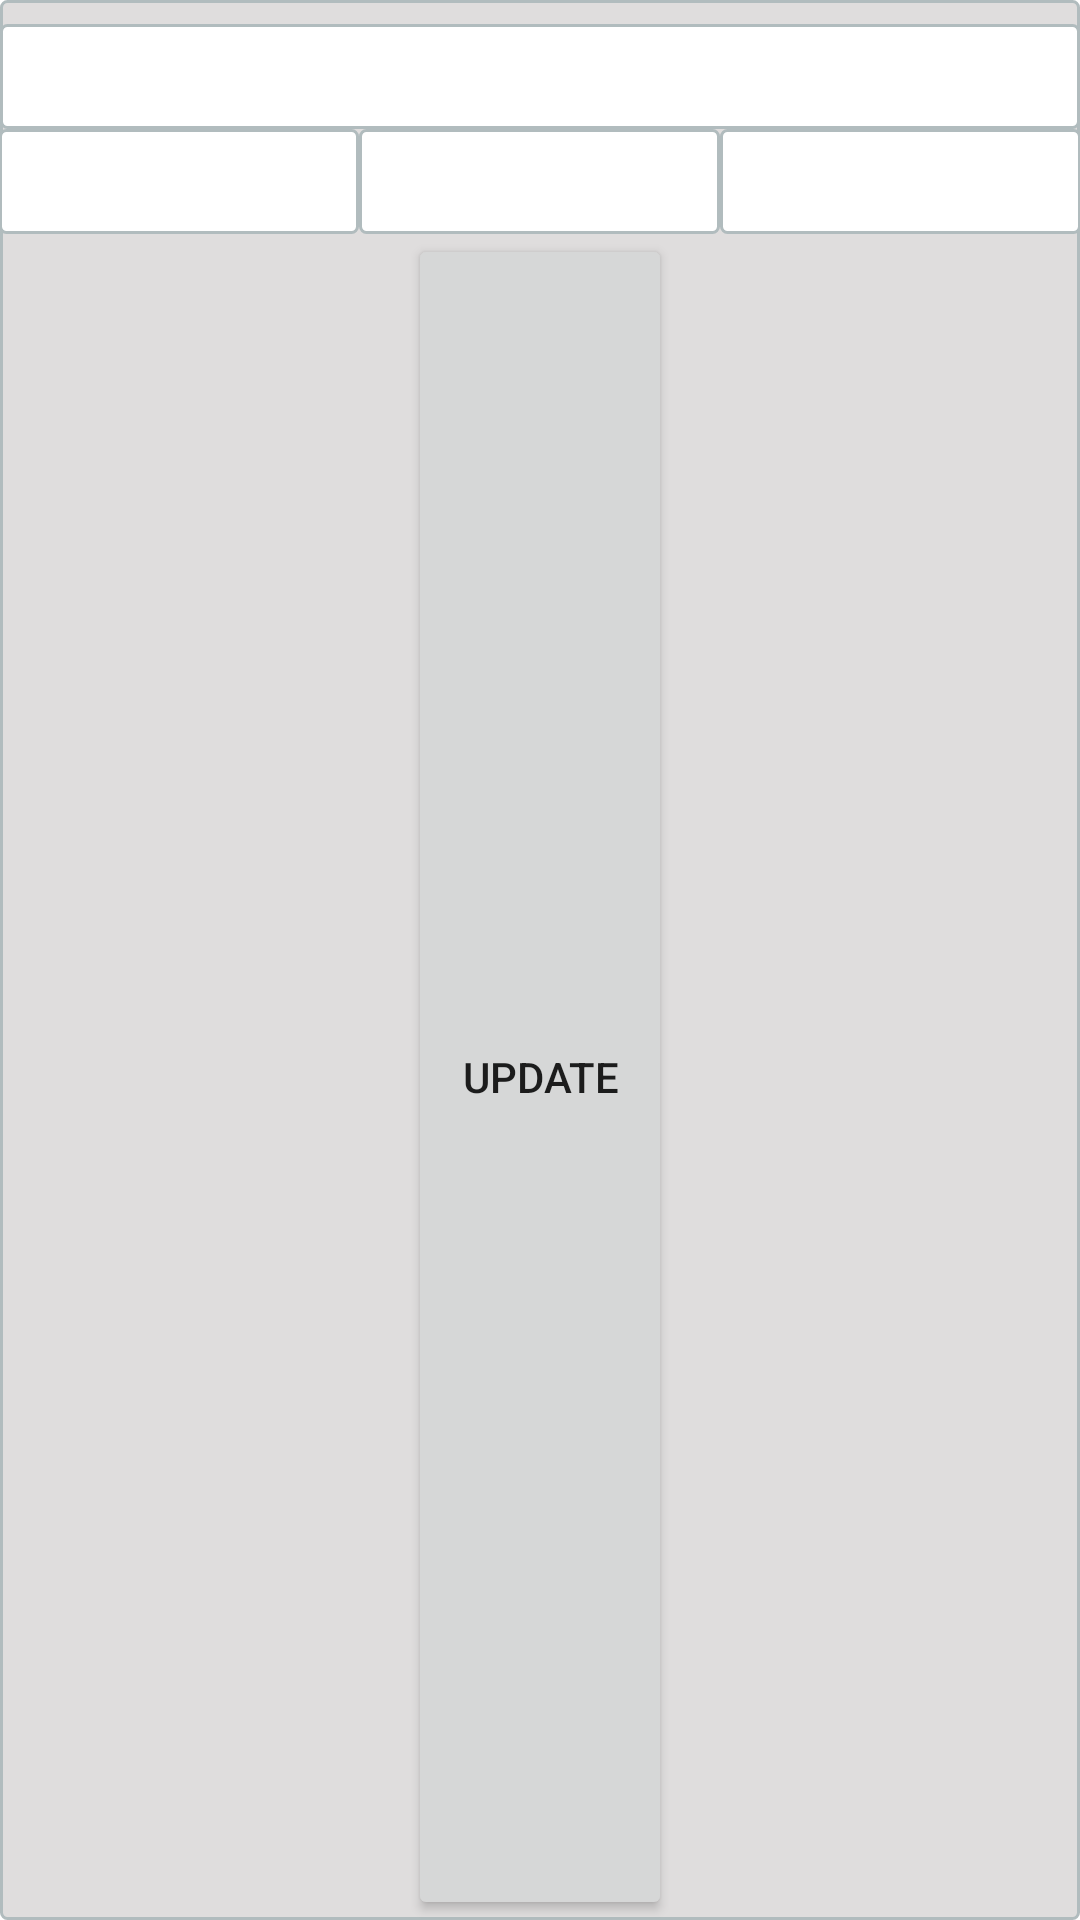

Produce the Android XML layout that renders to this screen, including the resource entries it uses.
<!-- AndroidManifest.xml: application theme Theme.TalathiApp -->
<!-- res/layout/ration_item.xml -->
<LinearLayout xmlns:android="http://schemas.android.com/apk/res/android"
    xmlns:app="http://schemas.android.com/apk/res-auto"
    xmlns:tools="http://schemas.android.com/tools"
    android:layout_width="match_parent"
    android:layout_height="wrap_content"
    android:orientation="vertical"
    android:layout_margin="@dimen/dimen_8dp"
    android:id="@+id/ration_item"
    android:background="@drawable/bg_rounded_fill"

    >
    <EditText
        android:id="@+id/name"
        android:layout_width="match_parent"
        android:layout_height="35dp"
        android:layout_marginTop="8dp"
        android:textColor="@color/black"
        android:layout_margin="@dimen/dimen_8dp"
        android:background="@drawable/bg_rounded"
        app:layout_constraintEnd_toEndOf="parent"
        app:layout_constraintStart_toStartOf="parent"
        android:textAlignment="center"
        app:layout_constraintTop_toTopOf="parent" />
    <LinearLayout
        android:id="@+id/linearLayout"
        android:layout_width="match_parent"
        android:layout_height="wrap_content"
        android:orientation="horizontal"
        android:padding="@dimen/dimen_8dp"
        android:weightSum="3"
        app:layout_constraintEnd_toEndOf="parent"
        app:layout_constraintStart_toStartOf="parent"
        app:layout_constraintTop_toBottomOf="@+id/iname">

        <EditText
            android:id="@+id/relation"
            android:layout_width="100dp"
            android:layout_height="35dp"
            android:layout_margin="@dimen/dimen_8dp"
            android:layout_weight="1"
            android:textAlignment="center"
            android:background="@drawable/bg_rounded"
            android:textColor="@color/black" />

        <EditText
            android:id="@+id/age"
            android:layout_width="100dp"
            android:layout_height="35dp"
            android:layout_margin="@dimen/dimen_8dp"
            android:layout_weight="1"
            android:inputType="number"
            android:textAlignment="center"
            android:background="@drawable/bg_rounded"
            android:textColor="@color/black" />

        <EditText
            android:id="@+id/business"
            android:layout_width="100dp"
            android:layout_height="35dp"
            android:layout_margin="@dimen/dimen_8dp"
            android:layout_weight="1"
            android:textAlignment="center"
            android:background="@drawable/bg_rounded"
            android:textColor="@color/black" />

    </LinearLayout>


    <Button
        android:layout_width="wrap_content"
        android:layout_height="match_parent"
        android:text="update"
        android:id="@+id/updateRation"
        android:layout_gravity="center"
        android:layout_margin="@dimen/dimen_8dp"
        />


</LinearLayout>
<!-- resources referenced by this layout -->
<resources>
  <color name="black">#FF000000</color>
  <!-- drawable bg_rounded (drawable) -->
  <?xml version="1.0" encoding="UTF-8"?>
  <shape xmlns:android="http://schemas.android.com/apk/res/android">
      <solid android:color="#FFFFFF"/>
      <stroke android:width="1dp" android:color="#B1BCBE" />
      <corners android:radius="2dp"/>
      <padding android:left="0dp" android:top="0dp" android:right="0dp" android:bottom="0dp" />
  </shape>
  <!-- drawable bg_rounded_fill (drawable-v24) -->
  <?xml version="1.0" encoding="UTF-8"?>
  <shape xmlns:android="http://schemas.android.com/apk/res/android">
      <solid android:color="#DFDDDD"/>
      <stroke android:width="1dp" android:color="#B1BCBE" />
      <corners android:radius="2dp"/>
      <padding android:left="0dp" android:top="0dp" android:right="0dp" android:bottom="0dp" />
  </shape>
  <style name="Theme.TalathiApp" parent="Theme.MaterialComponents.Light.DarkActionBar">
          
          <item name="colorPrimary">@color/purple_500</item>
          <item name="colorPrimaryVariant">@color/purple_700</item>
          <item name="colorOnPrimary">@color/white</item>
          
          <item name="colorSecondary">@color/teal_200</item>
          <item name="colorSecondaryVariant">@color/teal_700</item>
          <item name="colorOnSecondary">@color/black</item>
          
          <item name="android:statusBarColor" tools:targetApi="l">?attr/colorPrimaryVariant</item>
          
      </style>
  <color name="purple_500">#FF6200EE</color>
  <color name="purple_700">#FF3700B3</color>
  <color name="white">#FFFFFFFF</color>
  <color name="teal_200">#FF03DAC5</color>
  <color name="teal_700">#FF018786</color>
</resources>
